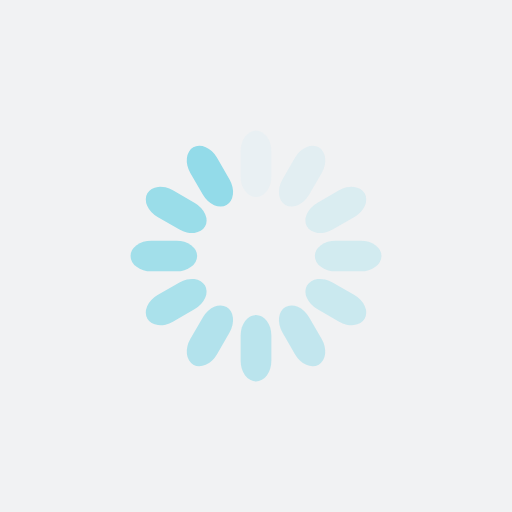
t = 0.00 s
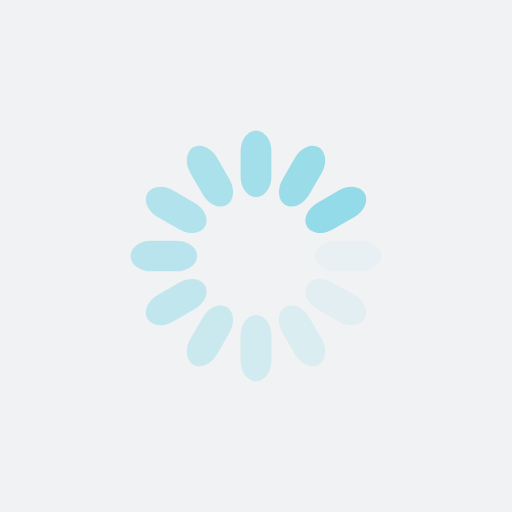
t = 0.25 s
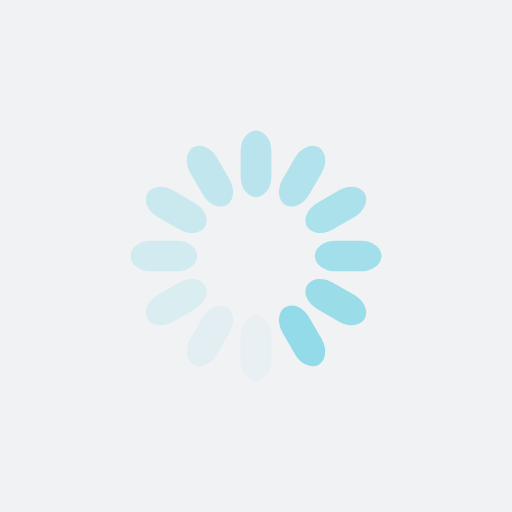
t = 0.50 s
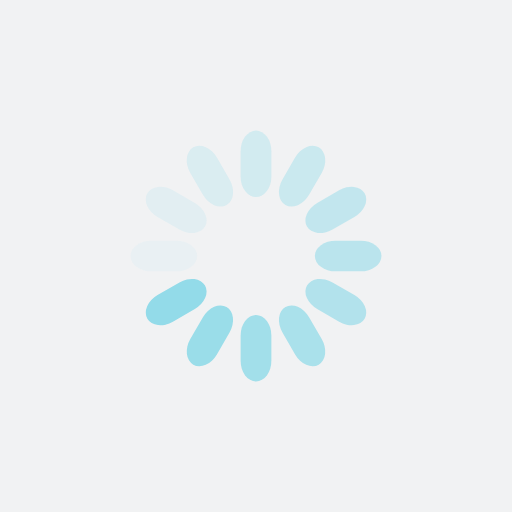
t = 0.75 s

The animated SVG that drew these frames (rendered in a browser with its animation timeline set to each time). Animation: 12 SMIL elements (animate=12); one cycle of 1.00 s, repeats indefinitely.

<?xml version="1.0" encoding="utf-8"?>
<svg xmlns="http://www.w3.org/2000/svg" xmlns:xlink="http://www.w3.org/1999/xlink" style="margin: auto; background: rgb(241, 242, 243); display: block; shape-rendering: auto;" width="240px" height="240px" viewBox="0 0 100 100" preserveAspectRatio="xMidYMid">
<g transform="rotate(0 50 50)">
  <rect x="47" y="25.5" rx="3" ry="4.03" width="6" height="13" fill="#93dbe9">
    <animate attributeName="opacity" values="1;0" keyTimes="0;1" dur="1s" begin="-0.9166666666666666s" repeatCount="indefinite"></animate>
  </rect>
</g><g transform="rotate(30 50 50)">
  <rect x="47" y="25.5" rx="3" ry="4.03" width="6" height="13" fill="#93dbe9">
    <animate attributeName="opacity" values="1;0" keyTimes="0;1" dur="1s" begin="-0.8333333333333334s" repeatCount="indefinite"></animate>
  </rect>
</g><g transform="rotate(60 50 50)">
  <rect x="47" y="25.5" rx="3" ry="4.03" width="6" height="13" fill="#93dbe9">
    <animate attributeName="opacity" values="1;0" keyTimes="0;1" dur="1s" begin="-0.75s" repeatCount="indefinite"></animate>
  </rect>
</g><g transform="rotate(90 50 50)">
  <rect x="47" y="25.5" rx="3" ry="4.03" width="6" height="13" fill="#93dbe9">
    <animate attributeName="opacity" values="1;0" keyTimes="0;1" dur="1s" begin="-0.6666666666666666s" repeatCount="indefinite"></animate>
  </rect>
</g><g transform="rotate(120 50 50)">
  <rect x="47" y="25.5" rx="3" ry="4.03" width="6" height="13" fill="#93dbe9">
    <animate attributeName="opacity" values="1;0" keyTimes="0;1" dur="1s" begin="-0.5833333333333334s" repeatCount="indefinite"></animate>
  </rect>
</g><g transform="rotate(150 50 50)">
  <rect x="47" y="25.5" rx="3" ry="4.03" width="6" height="13" fill="#93dbe9">
    <animate attributeName="opacity" values="1;0" keyTimes="0;1" dur="1s" begin="-0.5s" repeatCount="indefinite"></animate>
  </rect>
</g><g transform="rotate(180 50 50)">
  <rect x="47" y="25.5" rx="3" ry="4.03" width="6" height="13" fill="#93dbe9">
    <animate attributeName="opacity" values="1;0" keyTimes="0;1" dur="1s" begin="-0.4166666666666667s" repeatCount="indefinite"></animate>
  </rect>
</g><g transform="rotate(210 50 50)">
  <rect x="47" y="25.5" rx="3" ry="4.03" width="6" height="13" fill="#93dbe9">
    <animate attributeName="opacity" values="1;0" keyTimes="0;1" dur="1s" begin="-0.3333333333333333s" repeatCount="indefinite"></animate>
  </rect>
</g><g transform="rotate(240 50 50)">
  <rect x="47" y="25.5" rx="3" ry="4.03" width="6" height="13" fill="#93dbe9">
    <animate attributeName="opacity" values="1;0" keyTimes="0;1" dur="1s" begin="-0.25s" repeatCount="indefinite"></animate>
  </rect>
</g><g transform="rotate(270 50 50)">
  <rect x="47" y="25.5" rx="3" ry="4.03" width="6" height="13" fill="#93dbe9">
    <animate attributeName="opacity" values="1;0" keyTimes="0;1" dur="1s" begin="-0.16666666666666666s" repeatCount="indefinite"></animate>
  </rect>
</g><g transform="rotate(300 50 50)">
  <rect x="47" y="25.5" rx="3" ry="4.03" width="6" height="13" fill="#93dbe9">
    <animate attributeName="opacity" values="1;0" keyTimes="0;1" dur="1s" begin="-0.08333333333333333s" repeatCount="indefinite"></animate>
  </rect>
</g><g transform="rotate(330 50 50)">
  <rect x="47" y="25.5" rx="3" ry="4.03" width="6" height="13" fill="#93dbe9">
    <animate attributeName="opacity" values="1;0" keyTimes="0;1" dur="1s" begin="0s" repeatCount="indefinite"></animate>
  </rect>
</g>
<!-- [ldio] generated by https://loading.io/ --></svg>
